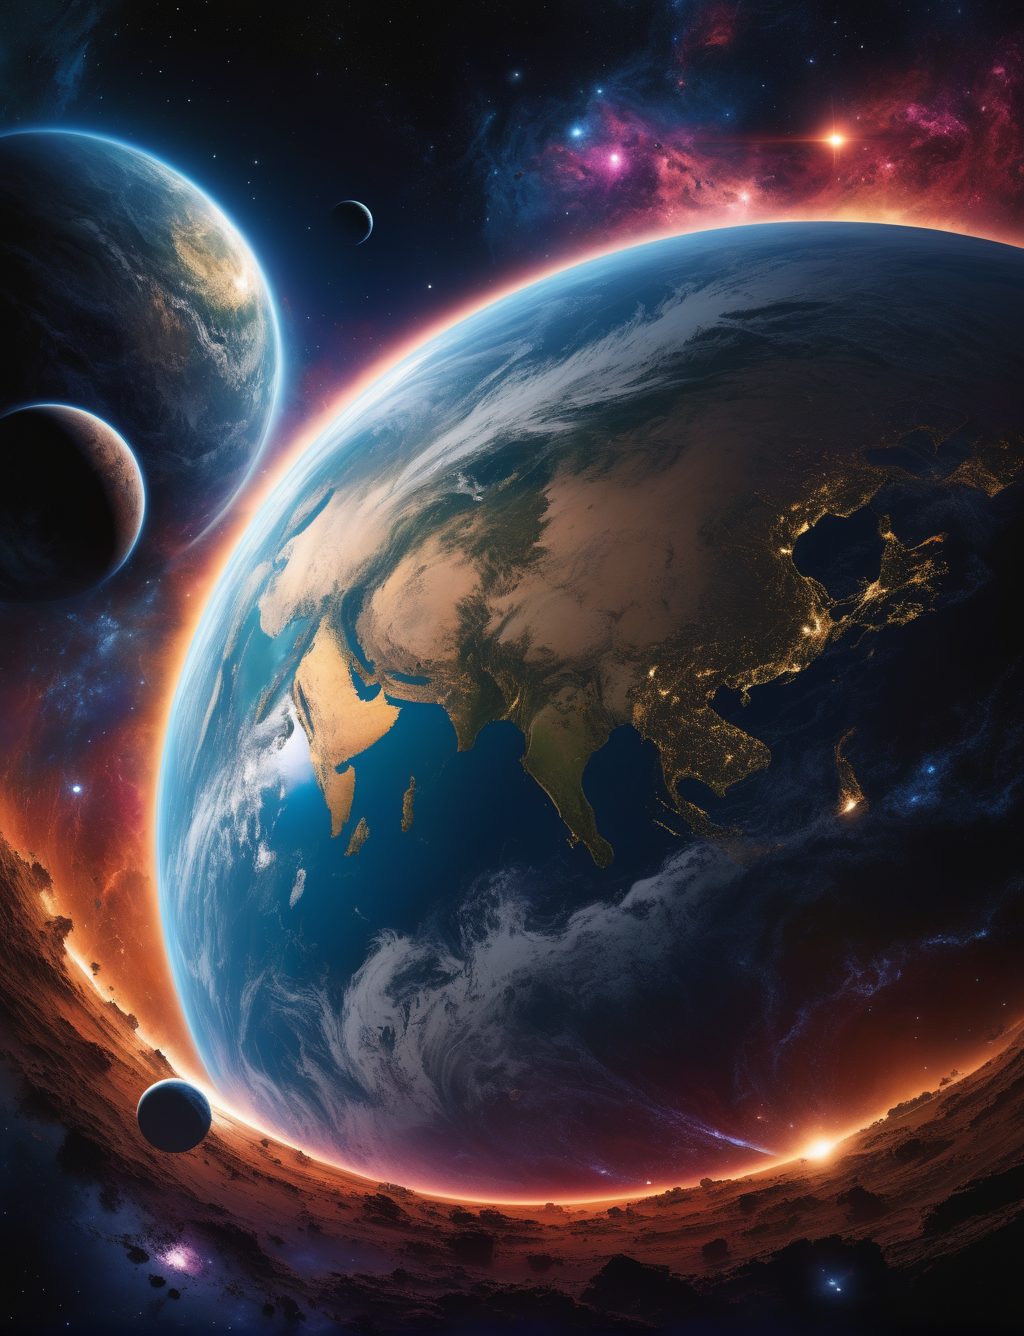
Generation parameters embedded in this image by AUTOMATIC1111 Stable Diffusion web UI or a fork of it (Forge, ...) (PNG 'parameters' text chunk):
A beautiful planet in a galaxy of swirling colors, poignant loneliness, cosmic chaos, emotional depth, 12K,, unforgettable, dark, introspective, in the style of mike deodato, realistic detail, realistic hyper-detailed rendering
Negative prompt: frame, anime, photorealistic, 35mm film, deformed, glitch, blurry, noisy, off-center, deformed, cross-eyed, closed eyes, bad anatomy, ugly, disfigured, mutated, realism, realistic, impressionism, expressionism, oil, acrylic,, canvas frame, (high contrast:1.2), (over saturated:1.2), (glossy:1.1), 3d, ((disfigured)), ((bad art)), ((b&w)), blurry, ((bad anatomy)), (((bad proportions))), ((extra limbs)), cloned face, (((disfigured))), extra limbs, (bad anatomy), gross proportions, (malformed limbs), ((missing arms)), ((missing legs)), (((extra arms))), (((extra legs))), mutated hands, (fused fingers), (too many fingers), (((long neck))), Photoshop, video game, ugly, tiling, poorly drawn hands, 3d render
Steps: 30, Sampler: DPM++ SDE Karras, CFG scale: 7, Seed: 3516736994, Size: 1024x1336, Model hash: 1fe6c7ec54, Model: juggernautXL_version6Rundiffusion, Version: v1.6.0-2-g4afaaf8a